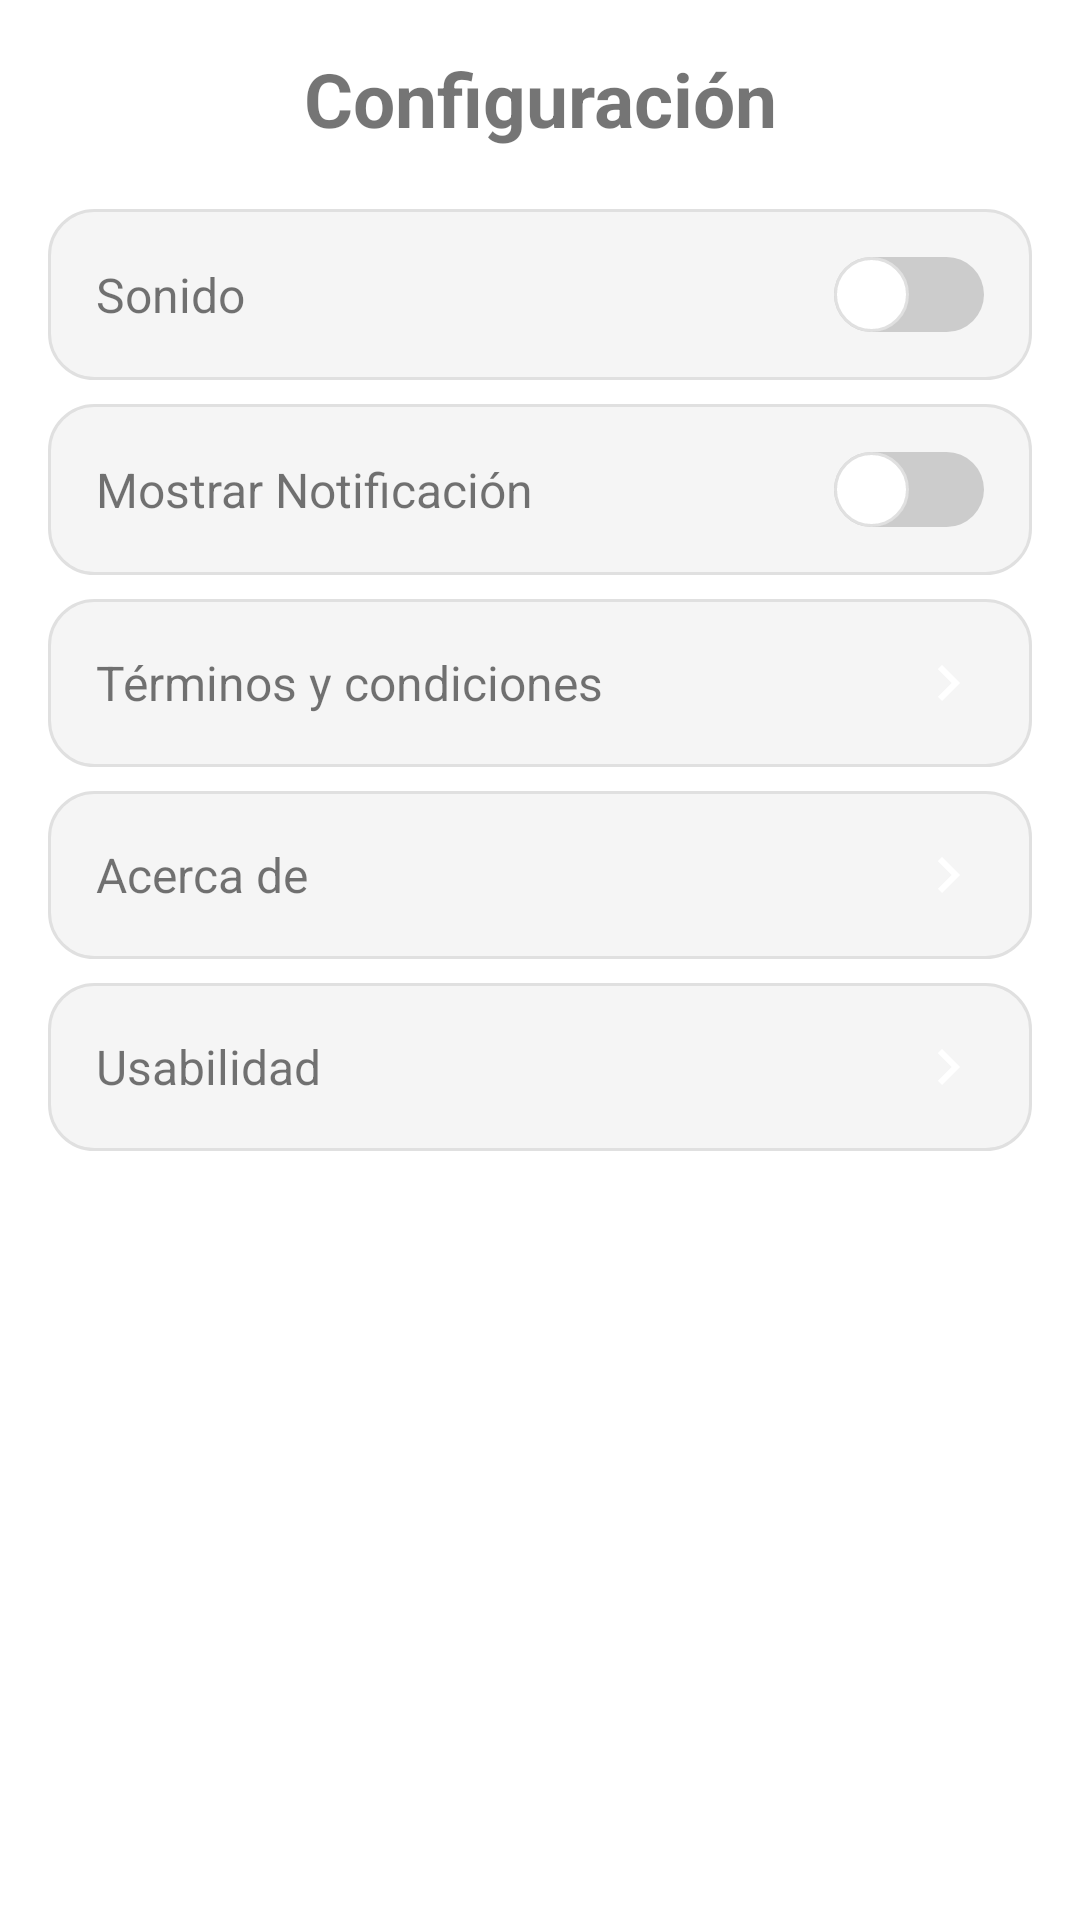

Write the Android layout XML for this screen, with the resource values it uses.
<!-- AndroidManifest.xml: application theme Theme.CevicheriaApp -->
<!-- res/layout/fragment_configuracion.xml -->
<LinearLayout xmlns:android="http://schemas.android.com/apk/res/android"
    xmlns:tools="http://schemas.android.com/tools"
    android:layout_width="match_parent"
    android:layout_height="match_parent"
    android:orientation="vertical"
    android:padding="16dp"

    tools:context=".fragmentos.CuentaFragment">

    <TextView
        android:layout_width="match_parent"
        android:layout_height="wrap_content"
        android:layout_marginBottom="20dp"
        android:gravity="center"
        android:text="Configuración"
        android:textSize="25sp"

        android:textStyle="bold" />

    
    <LinearLayout
        android:layout_width="match_parent"
        android:layout_height="wrap_content"
        android:background="@drawable/settings_item_background"
        android:padding="16dp"
        android:layout_marginBottom="8dp"
        android:gravity="center_vertical">

        <TextView
            android:layout_width="0dp"
            android:layout_height="wrap_content"
            android:layout_weight="1"
            android:text="Sonido"
            android:textSize="16sp" />

        <Switch
            android:id="@+id/switchSonido"
            android:layout_width="wrap_content"
            android:layout_height="wrap_content"
            android:thumb="@drawable/custom_thumb"
            android:track="@drawable/custom_track" />
    </LinearLayout>

    
    <LinearLayout
        android:layout_width="match_parent"
        android:layout_height="wrap_content"
        android:background="@drawable/settings_item_background"
        android:padding="16dp"
        android:layout_marginBottom="8dp"
        android:gravity="center_vertical">

        <TextView
            android:layout_width="0dp"
            android:layout_height="wrap_content"
            android:layout_weight="1"
            android:text="Mostrar Notificación"
            android:textSize="16sp" />

        <Switch
            android:id="@+id/switchNotificacion"
            android:layout_width="wrap_content"
            android:layout_height="wrap_content"
            android:thumb="@drawable/custom_thumb"

            android:track="@drawable/custom_track" />
    </LinearLayout>

    
    <LinearLayout
        android:layout_width="match_parent"
        android:layout_height="wrap_content"
        android:background="@drawable/settings_item_background"
        android:padding="16dp"
        android:layout_marginBottom="8dp"
        android:gravity="center_vertical">

        <TextView
            android:id="@+id/terminos_y_condiciones"
            android:layout_width="0dp"
            android:layout_height="wrap_content"
            android:layout_weight="1"
            android:text="Términos y condiciones"
            android:textSize="16sp" />

        <ImageView
            android:layout_width="24dp"
            android:layout_height="24dp"
            android:src="@drawable/arrow_right" />
    </LinearLayout>

    
    <LinearLayout
        android:layout_width="match_parent"
        android:layout_height="wrap_content"
        android:background="@drawable/settings_item_background"
        android:padding="16dp"
        android:layout_marginBottom="8dp"
        android:gravity="center_vertical">

        <TextView
            android:id="@+id/acerca_de"
            android:layout_width="0dp"
            android:layout_height="wrap_content"
            android:layout_weight="1"
            android:text="Acerca de"
            android:textSize="16sp" />

        <ImageView
            android:layout_width="24dp"
            android:layout_height="24dp"
            android:src="@drawable/arrow_right" />
    </LinearLayout>

    
    <LinearLayout
        android:layout_width="match_parent"
        android:layout_height="wrap_content"
        android:background="@drawable/settings_item_background"
        android:padding="16dp"
        android:gravity="center_vertical">

        <TextView
            android:id="@+id/usabilidad"
            android:layout_width="0dp"
            android:layout_height="wrap_content"
            android:layout_weight="1"
            android:text="Usabilidad"
            android:textSize="16sp" />

        <ImageView
            android:layout_width="24dp"
            android:layout_height="24dp"
            android:src="@drawable/arrow_right" />
    </LinearLayout>

</LinearLayout>
<!-- resources referenced by this layout -->
<resources>
  <!-- drawable arrow_right (drawable) -->
  <vector xmlns:android="http://schemas.android.com/apk/res/android"
      android:width="24dp"
      android:height="24dp"
      android:viewportWidth="24"
      android:viewportHeight="24">
      <path
          android:fillColor="#FFFFFF"
          android:pathData="M8.59,16.59L13.17,12L8.59,7.41L10,6l6,6l-6,6L8.59,16.59z"/>
  </vector>
  <!-- drawable custom_thumb (drawable) -->
  <shape xmlns:android="http://schemas.android.com/apk/res/android"
      android:shape="oval">
      <solid android:color="#FFFFFF" />
      <size
          android:width="25dp"
          android:height="25dp" />
      <stroke
          android:width="1dp"
          android:color="#E0E0E0" />
  </shape>
  <!-- drawable custom_track (drawable) -->
  <selector xmlns:android="http://schemas.android.com/apk/res/android">
      <item android:state_checked="true">
          <shape android:shape="rectangle">
              <solid android:color="#4CAF50" />
              <corners android:radius="15dp" />
              <size android:height="20dp" />
          </shape>
      </item>
      <item android:state_checked="false">
          <shape android:shape="rectangle">
              <solid android:color="#CCCCCC" />
              <corners android:radius="15dp" />
              <size android:height="20dp" />
          </shape>
      </item>
  </selector>
  <!-- drawable settings_item_background (drawable) -->
  <shape xmlns:android="http://schemas.android.com/apk/res/android">
      <solid android:color="#F5F5F5" />
      <corners android:radius="15dp" />
      <stroke
          android:width="1dp"
          android:color="#E0E0E0" />
  </shape>
  <style name="Theme.CevicheriaApp" parent="Theme.MaterialComponents.DayNight.DarkActionBar">
          
          <item name="colorPrimary">@color/lavender</item>
          <item name="colorPrimaryVariant">@color/purple_700</item>
          <item name="colorOnPrimary">@color/white</item>
          
          <item name="colorSecondary">@color/teal_200</item>
          <item name="colorSecondaryVariant">@color/teal_700</item>
          <item name="colorOnSecondary">@color/black</item>
          
          <item name="android:statusBarColor">?attr/colorPrimaryVariant</item>
          
          
          <item name="bottomSheetDialogTheme">@style/AppBottomSheetDialogTheme</item>
      </style>
  <color name="lavender">#8692f7</color>
  <color name="purple_700">#FF3700B3</color>
  <color name="white">#FFFFFFFF</color>
  <color name="teal_200">#FF03DAC5</color>
  <color name="teal_700">#FF018786</color>
  <color name="black">#FF000000</color>
  <style name="AppBottomSheetDialogTheme" parent="Theme.Design.Light.BottomSheetDialog">
          <item name="bottomSheetStyle">@style/AppModelStyle</item>
      </style>
  <style name="AppModelStyle" parent="Widget.Design.BottomSheet.Modal">
          <item name="android:background">@drawable/bottomsheet_rounded</item>
      </style>
  <!-- drawable bottomsheet_rounded (drawable) -->
  <?xml version="1.0" encoding="utf-8"?>
  <shape xmlns:android="http://schemas.android.com/apk/res/android"
      android:shape="rectangle">
      <solid  android:color="@color/white"/>
      >
      <corners
          android:topLeftRadius="16dp"
          android:topRightRadius="16dp" />
      <padding android:left="10dp"
          android:right="10dp"
          />
  </shape>
</resources>
